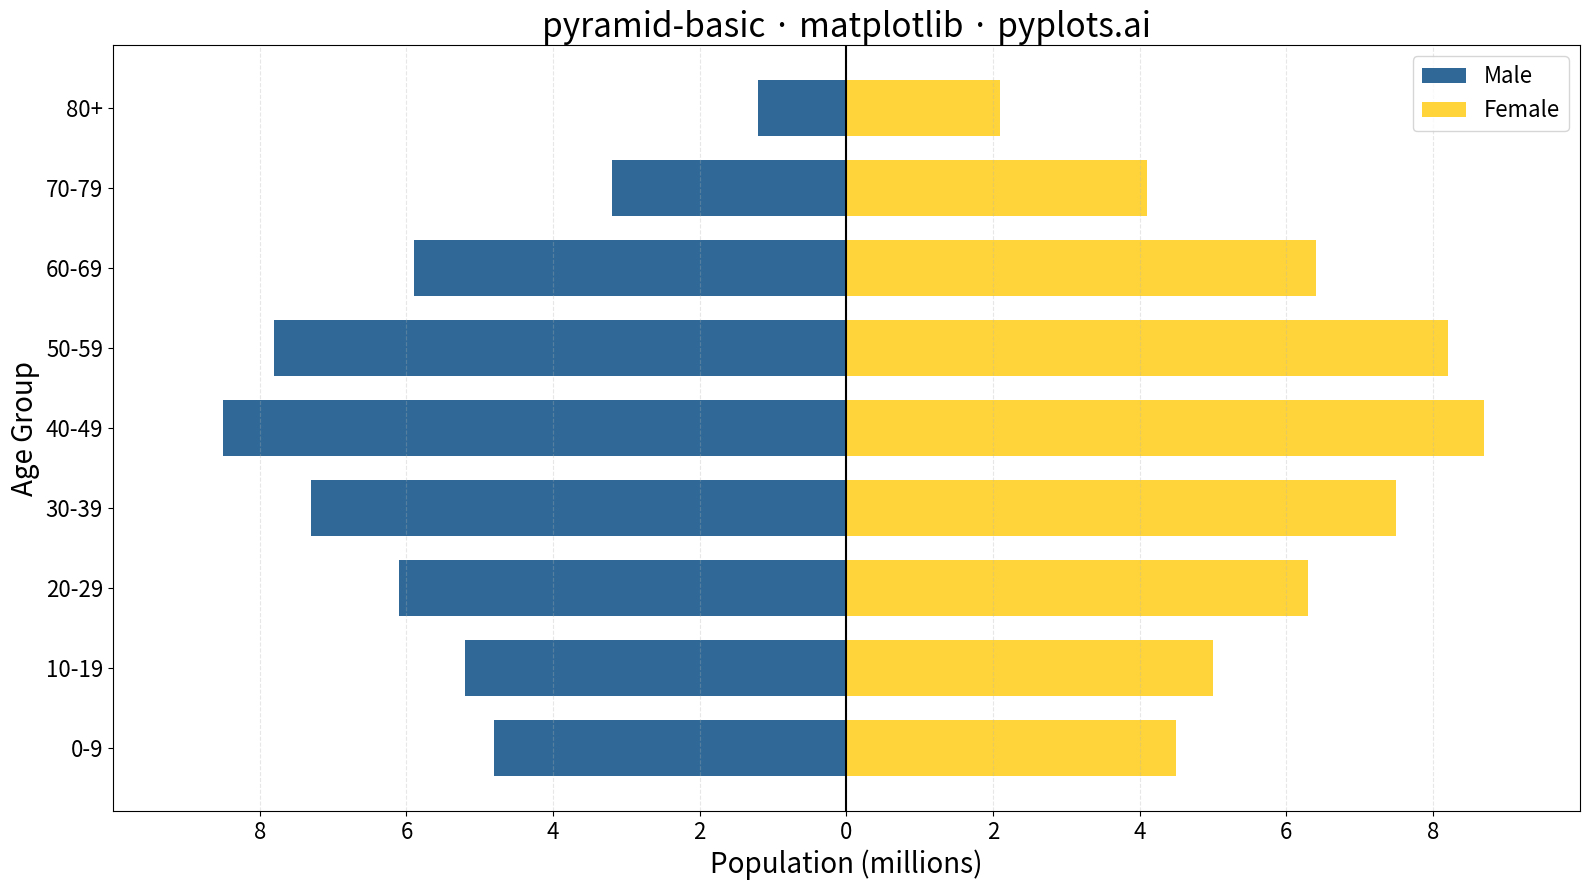

Python code for this plot:
""" pyplots.ai
pyramid-basic: Basic Pyramid Chart
Library: matplotlib 3.10.8 | Python 3.13.11
Quality: 95/100 | Created: 2025-12-17
"""

import matplotlib.pyplot as plt
import numpy as np


# Data - Population pyramid showing age distribution by gender
age_groups = ["0-9", "10-19", "20-29", "30-39", "40-49", "50-59", "60-69", "70-79", "80+"]
male = np.array([4.8, 5.2, 6.1, 7.3, 8.5, 7.8, 5.9, 3.2, 1.2])  # Millions
female = np.array([4.5, 5.0, 6.3, 7.5, 8.7, 8.2, 6.4, 4.1, 2.1])  # Millions

# Create figure
fig, ax = plt.subplots(figsize=(16, 9))

# Create pyramid - male extends left (negative), female extends right (positive)
y_pos = np.arange(len(age_groups))
bar_height = 0.7

ax.barh(y_pos, -male, height=bar_height, color="#306998", label="Male")
ax.barh(y_pos, female, height=bar_height, color="#FFD43B", label="Female")

# Symmetric axis for fair comparison
max_val = max(male.max(), female.max())
ax.set_xlim(-max_val * 1.15, max_val * 1.15)

# Labels and styling
ax.set_yticks(y_pos)
ax.set_yticklabels(age_groups)
ax.set_xlabel("Population (millions)", fontsize=20)
ax.set_ylabel("Age Group", fontsize=20)
ax.set_title("pyramid-basic · matplotlib · pyplots.ai", fontsize=24)
ax.tick_params(axis="both", labelsize=16)

# Format x-axis to show absolute values
ax.set_xticks([-8, -6, -4, -2, 0, 2, 4, 6, 8])
ax.set_xticklabels(["8", "6", "4", "2", "0", "2", "4", "6", "8"])

# Add legend
ax.legend(fontsize=16, loc="upper right")

# Subtle grid
ax.grid(True, alpha=0.3, linestyle="--", axis="x")

# Add center line
ax.axvline(x=0, color="black", linewidth=1.5)

plt.tight_layout()
plt.savefig("plot.png", dpi=300, bbox_inches="tight")
